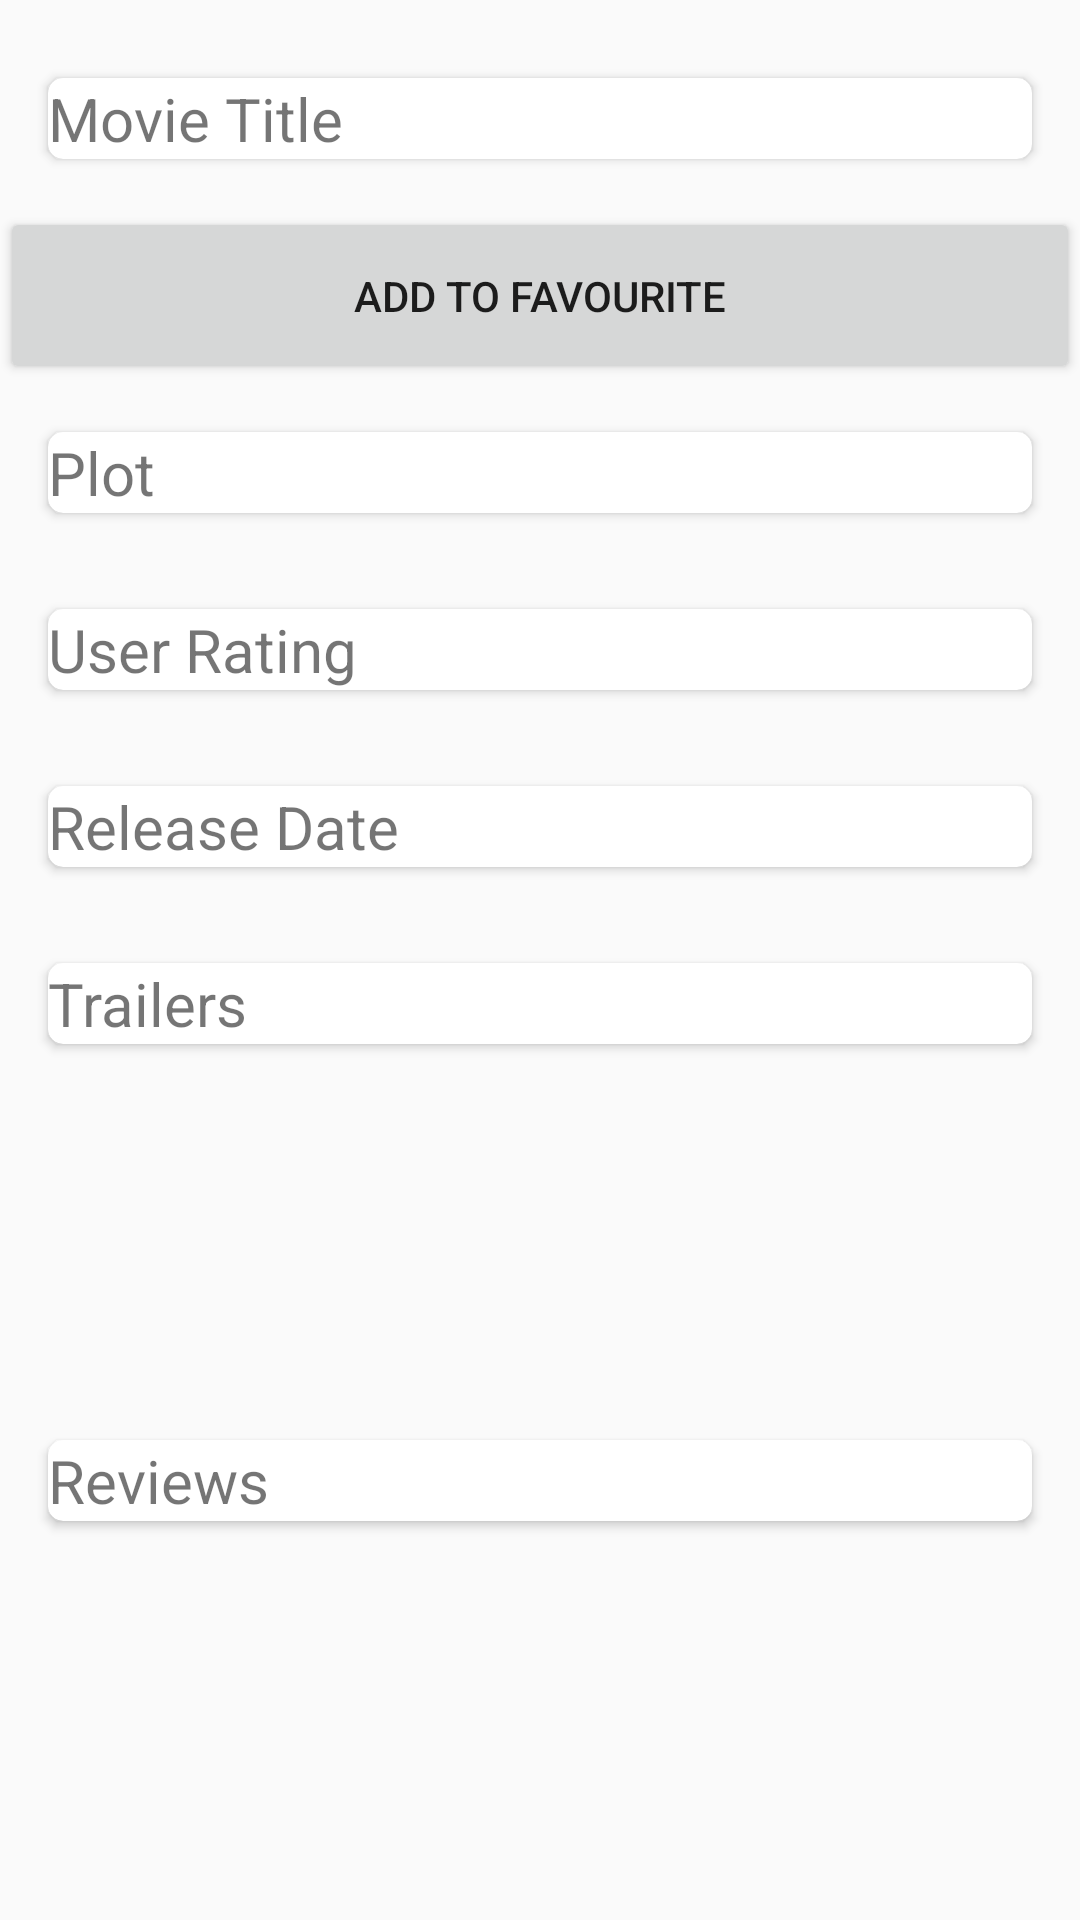

Produce the Android XML layout that renders to this screen, including the resource entries it uses.
<!-- AndroidManifest.xml: application theme AppTheme -->
<!-- res/layout/detail_items.xml -->
<android.support.v4.widget.NestedScrollView xmlns:android="http://schemas.android.com/apk/res/android"
    xmlns:app="http://schemas.android.com/apk/res-auto"
    android:layout_width="match_parent"
    android:layout_height="match_parent"
    app:layout_behavior="@string/appbar_scrolling_view_behavior">


    <LinearLayout
        android:layout_width="match_parent"
        android:layout_height="match_parent"
        android:orientation="vertical"
        android:paddingTop="10dp">

        <android.support.v7.widget.CardView xmlns:android="http://schemas.android.com/apk/res/android"
            xmlns:app="http://schemas.android.com/apk/res-auto"
            android:layout_width="match_parent"
            android:layout_height="wrap_content"
            android:layout_margin="16dp"
            android:elevation="10dp"
            app:cardCornerRadius="5dp">

            <TextView
                android:id="@+id/tv_title"
                android:layout_width="match_parent"
                android:layout_height="wrap_content"
                android:text="Movie Title"
                android:textSize="20sp" />
        </android.support.v7.widget.CardView>

        <Button
            android:id="@+id/addtofavourite"
            android:layout_height="wrap_content"
            android:layout_width="fill_parent"
            android:padding="20dp"
            android:text="Add to Favourite"
            />

        <android.support.v7.widget.CardView xmlns:android="http://schemas.android.com/apk/res/android"
            xmlns:app="http://schemas.android.com/apk/res-auto"
            android:layout_width="match_parent"
            android:layout_height="wrap_content"
            android:layout_margin="16dp"
            android:elevation="10dp"
            app:cardCornerRadius="5dp">

            <TextView
                android:id="@+id/plot"
                android:layout_width="match_parent"
                android:layout_height="wrap_content"
                android:text="Plot"
                android:textSize="20sp" />
        </android.support.v7.widget.CardView>

        <android.support.v7.widget.CardView xmlns:android="http://schemas.android.com/apk/res/android"
            xmlns:app="http://schemas.android.com/apk/res-auto"
            android:layout_width="match_parent"
            android:layout_height="wrap_content"
            android:layout_margin="16dp"
            android:elevation="10dp"
            app:cardCornerRadius="5dp">

            <TextView
                android:id="@+id/rating"
                android:layout_width="match_parent"
                android:layout_height="wrap_content"
                android:text="User Rating"
                android:textSize="20sp" />
        </android.support.v7.widget.CardView>

        <android.support.v7.widget.CardView xmlns:android="http://schemas.android.com/apk/res/android"
            xmlns:app="http://schemas.android.com/apk/res-auto"
            android:layout_width="match_parent"
            android:layout_height="wrap_content"
            android:layout_margin="16dp"
            android:elevation="10dp"
            app:cardCornerRadius="5dp">

            <TextView
                android:id="@+id/rdate"
                android:layout_width="match_parent"
                android:layout_height="wrap_content"
                android:text="Release Date"
                android:textSize="20sp" />
        </android.support.v7.widget.CardView>


        <android.support.v7.widget.CardView xmlns:android="http://schemas.android.com/apk/res/android"
            xmlns:app="http://schemas.android.com/apk/res-auto"
            android:layout_width="match_parent"
            android:layout_height="wrap_content"
            android:layout_margin="16dp"
            android:elevation="10dp"
            app:cardCornerRadius="5dp">

            <TextView
                android:id="@+id/detail_movie_trailers_header"
                android:layout_width="match_parent"
                android:layout_height="wrap_content"
                android:text="Trailers"
                android:textSize="20sp" />


        </android.support.v7.widget.CardView>

        <android.support.v7.widget.RecyclerView xmlns:android="http://schemas.android.com/apk/res/android"
            android:id="@+id/trailersList"
            android:layout_width="match_parent"
            android:layout_height="100dp"
            android:layout_centerHorizontal="true"
            android:layout_centerVertical="true"></android.support.v7.widget.RecyclerView>

        <android.support.v7.widget.CardView xmlns:android="http://schemas.android.com/apk/res/android"
            xmlns:app="http://schemas.android.com/apk/res-auto"
            android:layout_width="match_parent"
            android:layout_height="wrap_content"
            android:layout_margin="16dp"
            android:elevation="10dp"
            app:cardCornerRadius="5dp">

            <TextView
                android:id="@+id/detail_movie_reviews_header"
                android:layout_width="match_parent"
                android:layout_height="match_parent"
                android:text="Reviews"

                android:textSize="20sp" />

        </android.support.v7.widget.CardView>

        <android.support.v7.widget.RecyclerView xmlns:android="http://schemas.android.com/apk/res/android"
            android:id="@+id/reviewsList"
            android:layout_width="match_parent"
            android:layout_height="300dp"
            android:layout_centerHorizontal="true"
            android:layout_centerVertical="true"></android.support.v7.widget.RecyclerView>

    </LinearLayout>
</android.support.v4.widget.NestedScrollView>
<!-- resources referenced by this layout -->
<resources>
  <style name="AppTheme" parent="Theme.AppCompat.DayNight.DarkActionBar">
          
          <item name="colorPrimary">@color/colorPrimary</item>
          <item name="colorPrimaryDark">@color/colorPrimaryDark</item>
          <item name="colorAccent">@color/colorAccent</item>
      </style>
  <!-- not gathered from this repository: default colours our renderer supplied (Android Studio template values) -->
  <color name="colorPrimary">#FF6200EE</color>
  <color name="colorPrimaryDark">#FF3700B3</color>
  <color name="colorAccent">#FF03DAC5</color>
</resources>
